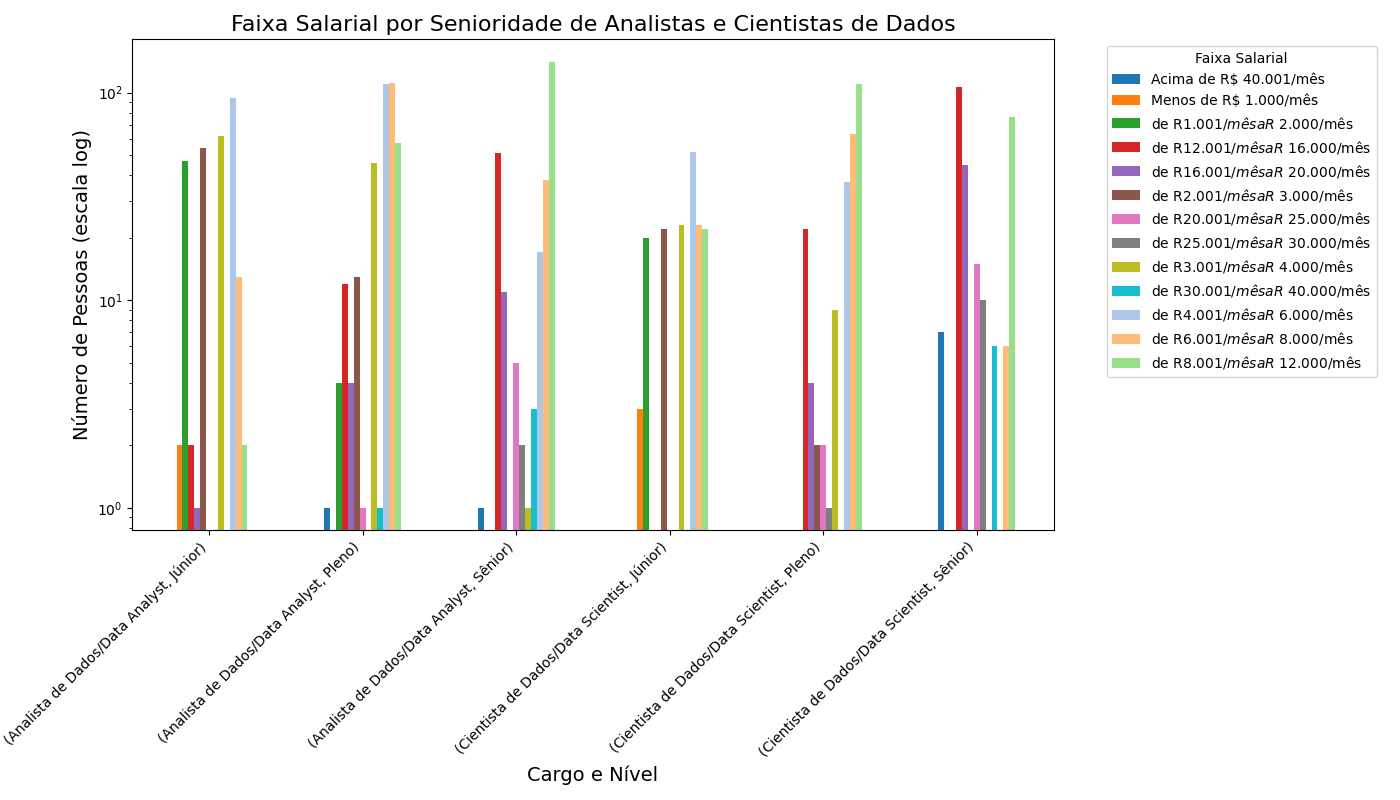

Source data for this figure (header and first rows):
P2_f Cargo Atual, P2_g Nivel, Acima de R$ 40.001/mês, Menos de R$ 1.000/mês, de R$ 1.001/mês a R$ 2.000/mês, de R$ 12.001/mês a R$ 16.000/mês, de R$ 16.001/mês a R$ 20.000/mês, de R$ 2.001/mês a R$ 3.000/mês, de R$ 20.001/mês a R$ 25.000/mês, de R$ 25.001/mês a R$ 30.000/mês, de R$ 3.001/mês a R$ 4.000/mês, de R$ 30.001/mês a R$ 40.000/mês, de R$ 4.001/mês a R$ 6.000/mês, de R$ 6.001/mês a R$ 8.000/mês, de R$ 8.001/mês a R$ 12.000/mês
Analista de Dados/Data Analyst, Júnior, 0, 2, 47, 2, 1, 54, 0, 0, 62, 0, 94, 13, 2
Analista de Dados/Data Analyst, Pleno, 1, 0, 4, 12, 4, 13, 1, 0, 46, 1, 110, 111, 57
Analista de Dados/Data Analyst, Sênior, 1, 0, 0, 51, 11, 0, 5, 2, 1, 3, 17, 38, 141
Cientista de Dados/Data Scientist, Júnior, 0, 3, 20, 0, 0, 22, 0, 0, 23, 0, 52, 23, 22
Cientista de Dados/Data Scientist, Pleno, 0, 0, 0, 22, 4, 2, 2, 1, 9, 0, 37, 63, 110
Cientista de Dados/Data Scientist, Sênior, 7, 0, 0, 107, 45, 0, 15, 10, 0, 6, 0, 6, 76
